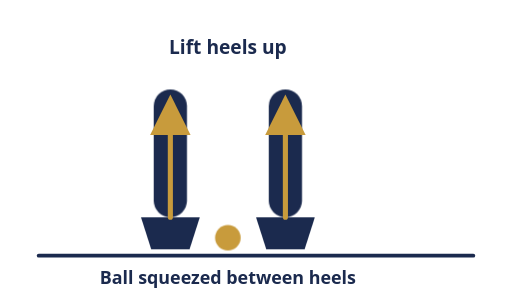
t = 0.00 s
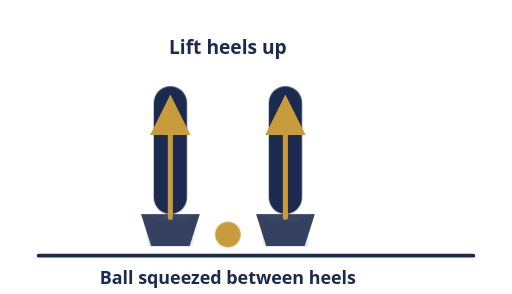
t = 0.42 s
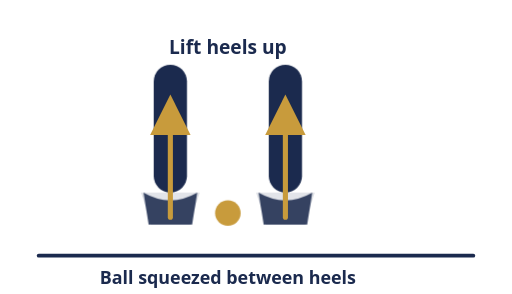
t = 0.83 s
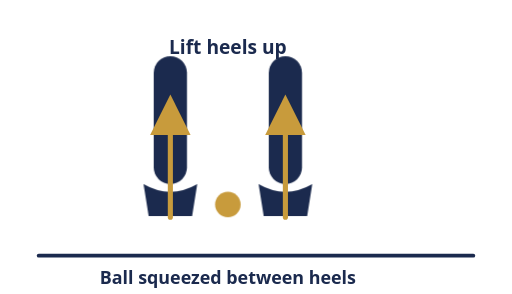
t = 1.30 s
t = 1.77 s: frame unchanged from t = 0.83 s, image omitted
t = 2.18 s: frame unchanged from t = 0.42 s, image omitted

The animated SVG that drew these frames (rendered in a browser with its animation timeline set to each time). Animation: 3 CSS @keyframes rules; one cycle of 2.60 s, repeats indefinitely.

<svg viewBox="0 0 400 230" xmlns="http://www.w3.org/2000/svg">
  <style>
    @keyframes raiseMove {
      0%, 8%   { transform: translateY(0); }
      45%, 55% { transform: translateY(-26px); }
      92%, 100%{ transform: translateY(0); }
    }
    @keyframes toFlat {
      0%, 8%   { opacity: 1; }
      40%, 60% { opacity: 0; }
      92%, 100%{ opacity: 1; }
    }
    @keyframes toCurved {
      0%, 8%   { opacity: 0; }
      40%, 60% { opacity: 1; }
      92%, 100%{ opacity: 0; }
    }
    .raise-wrap   { animation: raiseMove 2.6s ease-in-out infinite; }
    .foot-flat    { animation: toFlat 2.6s ease-in-out infinite; }
    .foot-curved  { animation: toCurved 2.6s ease-in-out infinite; }
    @media (prefers-reduced-motion: reduce) {
      .raise-wrap, .foot-flat, .foot-curved { animation: none; }
      .foot-curved { opacity: 1; }
      .foot-flat { opacity: 0; }
    }
  </style>

  <line x1="30" y1="200" x2="370" y2="200" stroke="#1B2A4E" stroke-width="3" stroke-linecap="round"/>

  <g class="raise-wrap">
    <rect x="120" y="70" width="26" height="100" rx="13" fill="#1B2A4E"/>
    <rect x="210" y="70" width="26" height="100" rx="13" fill="#1B2A4E"/>
    <circle cx="178" cy="186" r="10" fill="#C89B3C"/>
    <g class="foot-flat">
      <path d="M110 170 L156 170 L148 195 L118 195 Z" fill="#1B2A4E"/>
      <path d="M200 170 L246 170 L238 195 L208 195 Z" fill="#1B2A4E"/>
    </g>
    <g class="foot-curved">
      <path d="M112 170 Q 133 182 154 170 L150 195 L116 195 Z" fill="#1B2A4E"/>
      <path d="M202 170 Q 223 182 244 170 L240 195 L206 195 Z" fill="#1B2A4E"/>
    </g>
  </g>

  <path d="M133 170 C 133 140, 133 110, 133 90" fill="none" stroke="#C89B3C" stroke-width="4" stroke-linecap="round" marker-end="url(#arrow4a)"/>
  <path d="M223 170 C 223 140, 223 110, 223 90" fill="none" stroke="#C89B3C" stroke-width="4" stroke-linecap="round" marker-end="url(#arrow4b)"/>
  <defs>
    <marker id="arrow4a" markerWidth="9" markerHeight="9" refX="4" refY="4" orient="auto"><path d="M0,0 L8,4 L0,8 Z" fill="#C89B3C"/></marker>
    <marker id="arrow4b" markerWidth="9" markerHeight="9" refX="4" refY="4" orient="auto"><path d="M0,0 L8,4 L0,8 Z" fill="#C89B3C"/></marker>
  </defs>
  <text x="178" y="222" text-anchor="middle" font-size="14" font-weight="700" fill="#1B2A4E" font-family="system-ui,sans-serif">Ball squeezed between heels</text>
  <text x="178" y="42" text-anchor="middle" font-size="15" font-weight="700" fill="#1B2A4E" font-family="system-ui,sans-serif">Lift heels up</text>
</svg>
